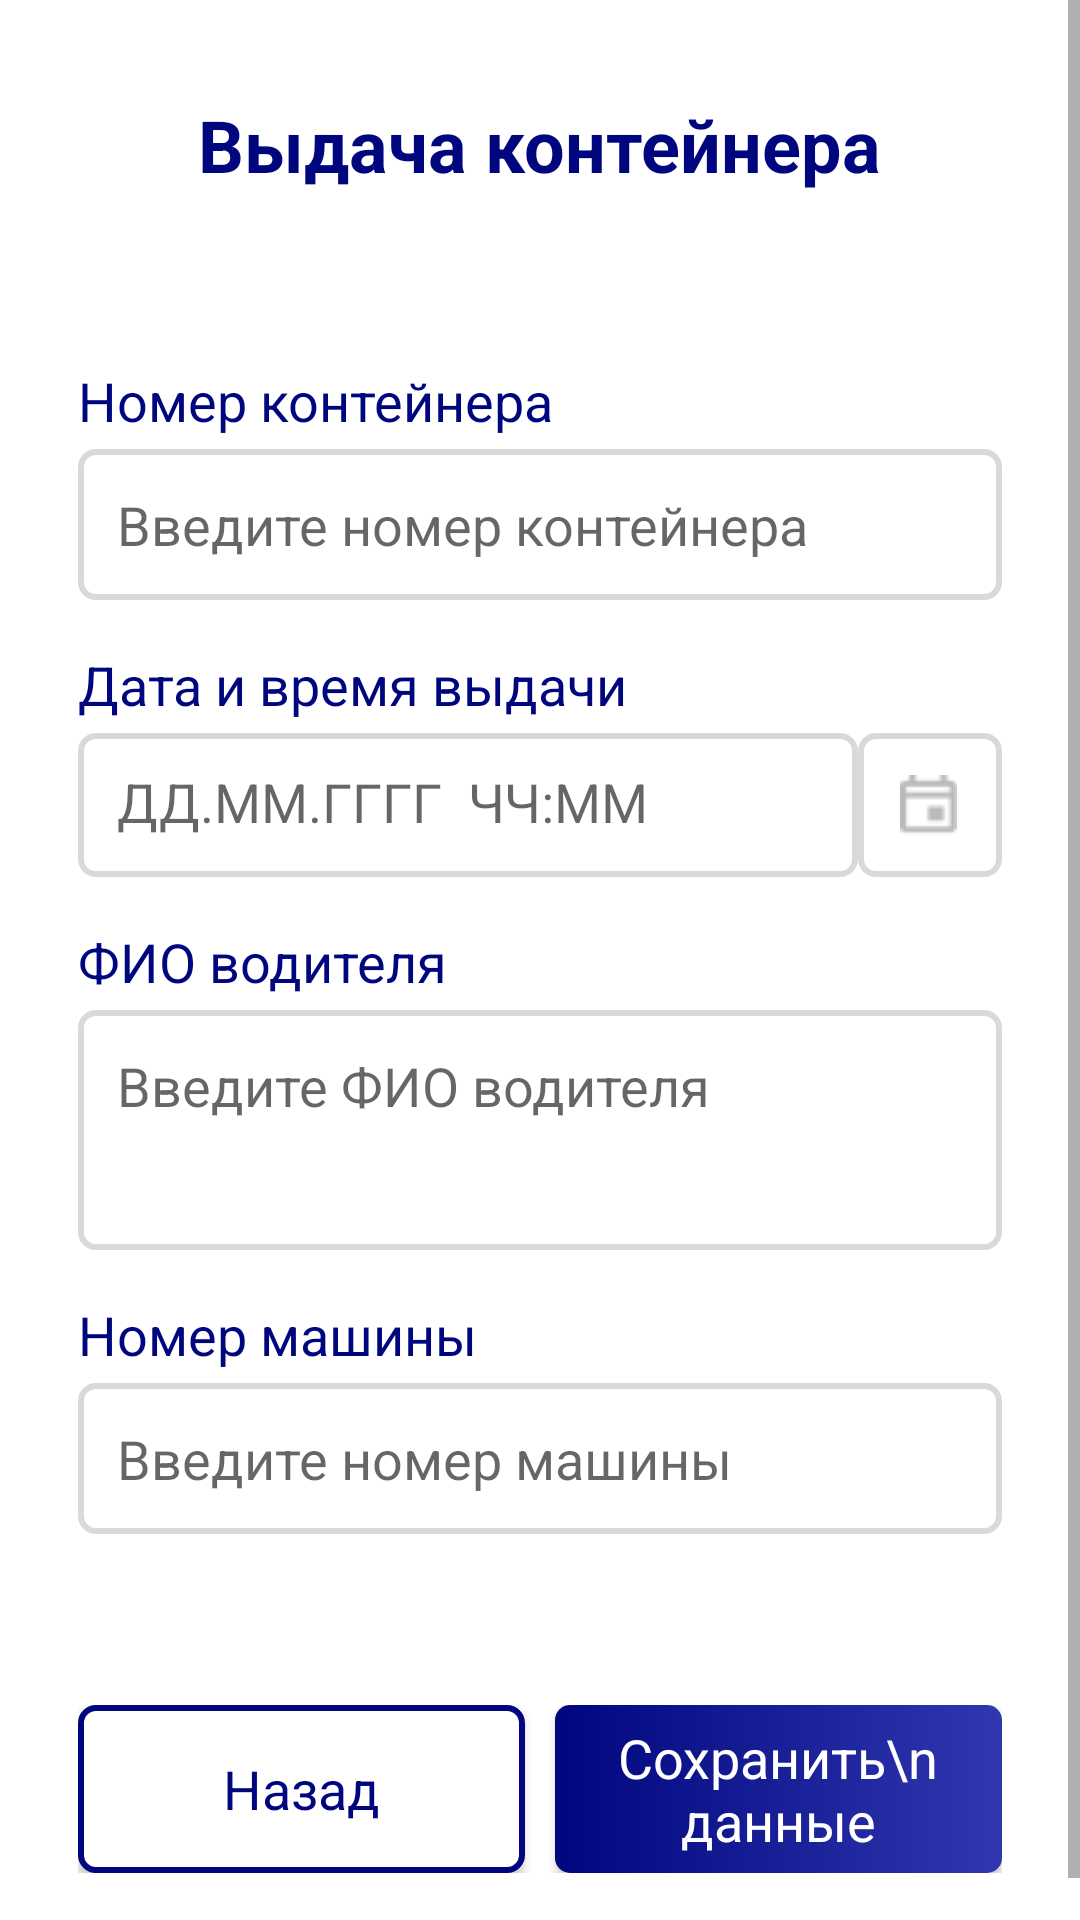

The Android layout XML behind this screen, and the referenced resources:
<!-- AndroidManifest.xml: application theme Theme.APKProject -->
<!-- res/layout/issuance_main.xml -->
<?xml version="1.0" encoding="utf-8"?>
<ScrollView xmlns:android="http://schemas.android.com/apk/res/android"
android:orientation="vertical" android:layout_width="match_parent" android:fillViewport="true"
android:layout_height="match_parent">

        <LinearLayout
            android:layout_width="match_parent"
            android:layout_height="wrap_content"
            android:orientation="vertical"
            android:paddingRight="26dp"
            android:paddingLeft="26dp"
            android:gravity="center_vertical">

                <TextView
                    android:layout_width="wrap_content"
                    android:layout_height="wrap_content"
                    android:text="Выдача контейнера"
                    style="@style/Theme.main_text_theme"
                    android:textSize="24sp"
                    android:layout_gravity="center"
                    android:layout_marginTop="32dp"/>


                <TextView
                    android:layout_width="wrap_content"
                    android:layout_height="wrap_content"
                    android:text="Номер контейнера"
                    style="@style/Theme.main_text_theme"
                    android:textStyle="normal"
                    android:textSize="18sp"
                    android:layout_marginTop="57dp"/>
                <EditText
                    android:id="@+id/issuance_menu_container_number"
                    android:layout_width="match_parent"
                    android:layout_height="wrap_content"
                    android:minHeight="48dp"
                    android:inputType="textMultiLine"
                    android:paddingTop="13dp"
                    android:paddingBottom="13dp"
                    android:layout_marginTop="4dp"
                    android:background="@drawable/transparent_block_frame"
                    android:hint="Введите номер контейнера"
                    android:paddingLeft="13dp"
                    android:paddingRight="13dp"
                    style="@style/Theme.main_text_theme"
                    android:textSize="18sp"
                    android:textStyle="normal"/>

                <TextView
                    android:layout_width="wrap_content"
                    android:layout_height="wrap_content"
                    android:text="Дата и время выдачи"
                    style="@style/Theme.main_text_theme"
                    android:textStyle="normal"
                    android:textSize="18sp"
                    android:layout_marginTop="16dp"/>
                <LinearLayout
                    android:layout_width="match_parent"
                    android:layout_height="48dp"
                    android:layout_marginTop="4dp">
                        <EditText
                            android:id="@+id/issuance_menu_date"
                            android:layout_weight=".9"
                            android:layout_width="match_parent"
                            android:layout_height="wrap_content"
                            android:minHeight="48dp"
                            android:paddingTop="13dp"
                            android:paddingBottom="13dp"
                            android:inputType="textMultiLine"
                            android:background="@drawable/transparent_block_frame"
                            android:hint="ДД.ММ.ГГГГ  ЧЧ:ММ"
                            android:paddingLeft="13dp"
                            android:paddingRight="13dp"
                            style="@style/Theme.main_text_theme"
                            android:textSize="18sp"
                            android:textStyle="normal"/>
                        <androidx.appcompat.widget.AppCompatButton
                            android:id="@+id/issuance_menu_date_pick_button"
                            android:layout_width="48dp"
                            android:layout_height="match_parent"
                            android:background="@drawable/transparent_block_frame"
                            android:gravity="center"
                            android:layout_gravity="center"
                            android:paddingLeft="14dp"
                            android:drawableLeft="@drawable/date_pick_button_image"/>
                </LinearLayout>

                <TextView
                    android:layout_width="wrap_content"
                    android:layout_height="wrap_content"
                    android:text="ФИО водителя"
                    style="@style/Theme.main_text_theme"
                    android:textStyle="normal"
                    android:textSize="18sp"
                    android:layout_marginTop="16dp"/>
                <EditText
                    android:id="@+id/issuance_menu_driver_name"
                    android:layout_width="match_parent"
                    android:layout_height="wrap_content"
                    android:minHeight="80dp"
                    android:inputType="textMultiLine"
                    android:layout_marginTop="4dp"
                    android:background="@drawable/transparent_block_frame"
                    android:hint="Введите ФИО водителя"
                    android:gravity="top"
                    android:paddingTop="13dp"
                    android:paddingBottom="13dp"
                    android:paddingLeft="13dp"
                    android:paddingRight="13dp"
                    style="@style/Theme.main_text_theme"
                    android:textSize="18sp"
                    android:textStyle="normal"/>

                <TextView
                    android:layout_width="wrap_content"
                    android:layout_height="wrap_content"
                    android:text="Номер машины"
                    style="@style/Theme.main_text_theme"
                    android:textStyle="normal"
                    android:textSize="18sp"
                    android:layout_marginTop="16dp"/>
                <EditText
                    android:id="@+id/issuance_menu_car_number"
                    android:layout_width="match_parent"
                    android:layout_height="wrap_content"
                    android:minHeight="48dp"
                    android:inputType="textMultiLine"
                    android:layout_marginTop="4dp"
                    android:paddingTop="13dp"
                    android:paddingBottom="13dp"
                    android:background="@drawable/transparent_block_frame"
                    android:hint="Введите номер машины"
                    android:paddingLeft="13dp"
                    android:paddingRight="13dp"
                    style="@style/Theme.main_text_theme"
                    android:textSize="18sp"
                    android:textStyle="normal"/>

                <LinearLayout
                    android:layout_width="match_parent"
                    android:layout_height="56dp"
                    android:orientation="horizontal"
                    android:layout_marginTop="57dp"
                    android:layout_marginBottom="30dp"
                    android:weightSum="100">
                        <androidx.appcompat.widget.AppCompatButton
                            android:id="@+id/issuance_menu_back_button"
                            android:layout_weight="50"
                            android:layout_width="0dp"
                            android:layout_height="match_parent"
                            android:background="@drawable/button_frame_white"
                            android:text="Назад"
                            style="@style/Theme.main_text_theme"
                            android:textStyle="normal"
                            android:textSize="18sp"
                            android:layout_marginRight="10dp"/>

                        <androidx.appcompat.widget.AppCompatButton
                            android:id="@+id/issuance_menu_save_button"
                            style="@style/Theme.main_text_theme"
                            android:layout_width="0dp"
                            android:layout_height="match_parent"
                            android:layout_weight="50"
                            android:background="@drawable/button_frame"
                            android:text="Сохранить\n данные"
                            android:textColor="@color/white"
                            android:textSize="18sp"
                            android:textStyle="normal" />
                </LinearLayout>
        </LinearLayout>

</ScrollView>
<!-- resources referenced by this layout -->
<resources>
  <color name="white">#FFFFFFFF</color>
  <!-- drawable button_frame (drawable) -->
  <?xml version="1.0" encoding="utf-8"?>
  <shape xmlns:android="http://schemas.android.com/apk/res/android" android:shape="rectangle" >
      <corners android:radius="5dp"/>
      <gradient android:startColor="#00067D" android:endColor="#3137AF" android:angle="0"/>
  </shape>
  <!-- drawable button_frame_white (drawable) -->
  <?xml version="1.0" encoding="utf-8"?>
  <shape xmlns:android="http://schemas.android.com/apk/res/android" android:shape="rectangle" >
      <corners android:radius="5dp"/>
      <solid android:color="@color/white" />
      <stroke android:width="2dip" android:color="@color/blue_main"/>
  </shape>
  <!-- drawable date_pick_button_image: png bitmap (drawable-v16, 411 bytes) -->
  <!-- drawable transparent_block_frame (drawable) -->
  <?xml version="1.0" encoding="utf-8"?>
  <shape xmlns:android="http://schemas.android.com/apk/res/android" android:shape="rectangle" >
      <solid android:color="@color/white" />
      <stroke android:width="2dip" android:color="@color/gray"/>
      <corners android:radius="5dp"/>
  </shape>
  <style name="Theme.main_text_theme" parent="Theme.MaterialComponents.DayNight.DarkActionBar">
          
          <item name="colorPrimary">@color/purple_500</item>
          <item name="colorPrimaryVariant">@color/purple_700</item>
          <item name="colorOnPrimary">@color/white</item>
          
          <item name="colorSecondary">@color/teal_200</item>
          <item name="colorSecondaryVariant">@color/teal_700</item>
          <item name="colorOnSecondary">@color/black</item>
          
          
          <item name="android:textColor">#00067D</item>
          <item name="android:textSize">22sp</item>
          <item name="fontFamily">Montserrat</item>
          <item name="android:textStyle">bold</item>
      </style>
  <style name="Theme.APKProject" parent="Theme.MaterialComponents.DayNight.DarkActionBar">
          
          <item name="colorPrimary">@color/purple_500</item>
          <item name="colorPrimaryVariant">@color/purple_700</item>
          <item name="colorOnPrimary">@color/white</item>
          
          <item name="colorSecondary">@color/blue_main</item>
          <item name="colorSecondaryVariant">@color/blue_main</item>
          <item name="colorOnSecondary">@color/blue_main</item>
          
          <item name="android:statusBarColor" tools:targetApi="l">?attr/colorPrimaryVariant</item>
          
          <item name="android:textColor">@color/black</item>
          <item name="windowNoTitle">true</item>
          <item name="windowActionBar">false</item>
      </style>
  <color name="blue_main">#00067D</color>
  <color name="gray">#26000000</color>
  <color name="purple_500">#FF6200EE</color>
  <color name="purple_700">#FF3700B3</color>
  <color name="teal_200">#FF03DAC5</color>
  <color name="teal_700">#FF018786</color>
  <color name="black">#FF000000</color>
</resources>
